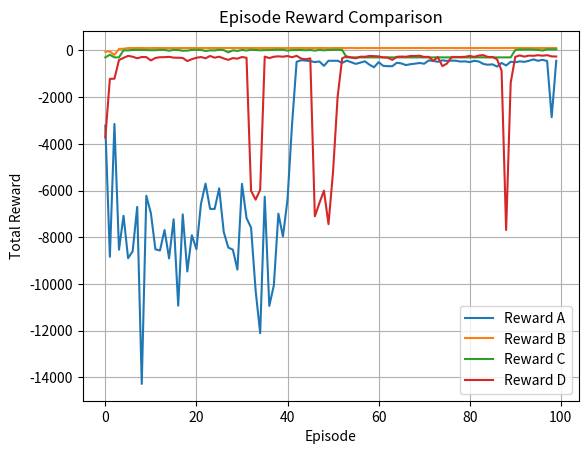
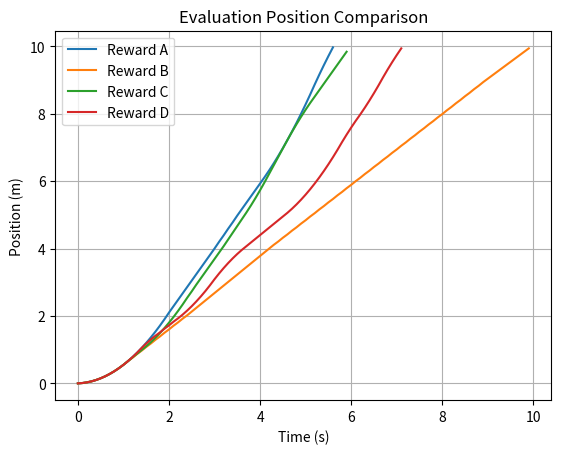

Source code (Python) for these figures, in order:
import numpy as np
import matplotlib.pyplot as plt
import random

class CarEnv:
    def __init__(self, reward_type="A"):
        self.m = 1000.0
        self.dt = 0.1
        self.force_scale = 1000.0
        self.target = 10.0
        self.reward_type = reward_type

        self.x = 0.0
        self.v = 0.0
        self.previous_distance = 0.0
        self.current_distance = 0.0
        self.error = self.target - self.x

    def reset(self):
        self.x = 0.0
        self.v = 0.0
        self.previous_distance = abs(self.target - self.x)
        self.current_distance = abs(self.target - self.x)
        self.error = self.target - self.x
        return np.array([self.x, self.v])

    def step(self, action):
        self.previous_distance = abs(self.target - self.x)

        F = action * self.force_scale
        a = F / self.m

        self.v = self.v + a * self.dt
        self.x = self.x + self.v * self.dt
        self.error = self.target - self.x
        self.current_distance = abs(self.target - self.x)

        next_state = np.array([self.x, self.v])
        done = self.x >= self.target

        reward = self.calculate_reward(
            self.previous_distance,
            self.current_distance,
            done
        )

        return next_state, reward, done

    def calculate_reward(self, prev_distance, new_distance, done):
        if self.reward_type == "A":
            reward = -new_distance

        elif self.reward_type == "B":
            if new_distance < prev_distance:
                reward = 1
            else:
                reward = -1

        elif self.reward_type == "C":
            if done:
                reward = 100
            else:
                reward = -1

        elif self.reward_type == "D":
            reward = -new_distance

            if new_distance < prev_distance:
                reward += 1
            elif new_distance > prev_distance:
                reward -= 1

            if done:
                reward += 100

        else:
            raise ValueError("reward_type must be one of: A, B, C, D")

        return reward

actions = [-1, 0, 1]

def discretize_state(state):
    x_bin = int(state[0])
    v_bin = int(state[1])
    return (x_bin, v_bin)

def get_q_values(Q, state):
    if state not in Q:
        Q[state] = [0.0, 0.0, 0.0]
    return Q[state]

def select_action(Q, state, epsilon):
    if random.random() < epsilon:
        action = np.random.choice(actions)
        return action
    else:
        q_values = get_q_values(Q, state)
        best_index = q_values.index(max(q_values))
        action = actions[best_index]
        return action

def update_q(Q, state, action, reward, next_state, alpha, gamma):
    q_values = get_q_values(Q, state)
    next_q_values = get_q_values(Q, next_state)

    action_idx = actions.index(action)

    q_values[action_idx] += alpha * (
        reward
        + gamma * max(next_q_values)
        - q_values[action_idx]
    )

num_episodes = 100
max_steps = 300

alpha = 0.1
gamma = 0.95
epsilon = 0.1

def get_epsilon(episode, strategy):
    if strategy == "constant_01":
        epsilon = 0.1
        return epsilon     
    elif strategy == "constant_1":
        epsilon = 1
        return epsilon
    elif strategy == "sudden_drop":
        epsilon = 1
        if episode / num_episodes > 0.5:
            epsilon = 0.1
        return epsilon
    elif strategy == "decay":
        epsilon_start = 1
        decay_rate = 0.995
        epsilon = epsilon_start * (decay_rate ** episode)
        return epsilon

def train_q_learning(reward_type):
    env = CarEnv(reward_type)
    Q = {}
    episode_rewards = []
    success_log = []

    for episode in range(num_episodes):
        state = env.reset()
        total_reward = 0
        done = False

        for step in range(max_steps):
            discrete_state = discretize_state(state)

            action = select_action(Q, discrete_state, epsilon)

            next_state, reward, done = env.step(action)

            discrete_next_state = discretize_state(next_state)

            update_q(
                Q,
                discrete_state,
                action,
                reward,
                discrete_next_state,
                alpha,
                gamma
            )

            state = next_state
            total_reward += reward

            if done:
                break

        episode_rewards.append(total_reward)
        success_log.append(done)

    return Q, episode_rewards, success_log

def evaluate_policy(Q, reward_type):
    env = CarEnv(reward_type)
    state = env.reset()

    times = []
    positions = []
    velocities = []
    actions_log = []
    rewards = []

    done = False

    for step in range(max_steps):
        discrete_state = discretize_state(state)

        # 평가에서는 탐험하지 않음
        action = select_action(Q, discrete_state, epsilon=0.0)

        next_state, reward, done = env.step(action)

        times.append(step * env.dt)
        positions.append(state[0])
        velocities.append(state[1])
        actions_log.append(action)
        rewards.append(reward)

        state = next_state

        if done:
            break

    trajectory = {
        "times": times,
        "positions": positions,
        "velocities": velocities,
        "actions": actions_log,
        "rewards": rewards,
        "done": done
    }

    return trajectory

results = {}

for reward_type in ["A", "B", "C", "D"]:
    Q, episode_rewards, success_log = train_q_learning(reward_type)
    trajectory = evaluate_policy(Q, reward_type)

    results[reward_type] = {
        "Q": Q,
        "episode_rewards": episode_rewards,
        "success_log": success_log,
        "trajectory": trajectory
    }

    success_rate = sum(success_log) / len(success_log)
    print(f"Reward {reward_type} done | success rate: {success_rate:.2f} | Q states: {len(Q)}")

for reward_type in ["A", "B", "C", "D"]:
    plt.plot(results[reward_type]["episode_rewards"], label=f"Reward {reward_type}")

plt.xlabel("Episode")
plt.ylabel("Total Reward")
plt.title("Episode Reward Comparison")
plt.legend()
plt.grid()
plt.show()

for reward_type in ["A", "B", "C", "D"]:
    trajectory = results[reward_type]["trajectory"]
    plt.plot(trajectory["times"], trajectory["positions"], label=f"Reward {reward_type}")

plt.xlabel("Time (s)")
plt.ylabel("Position (m)")
plt.title("Evaluation Position Comparison")
plt.legend()
plt.grid()
plt.show()
